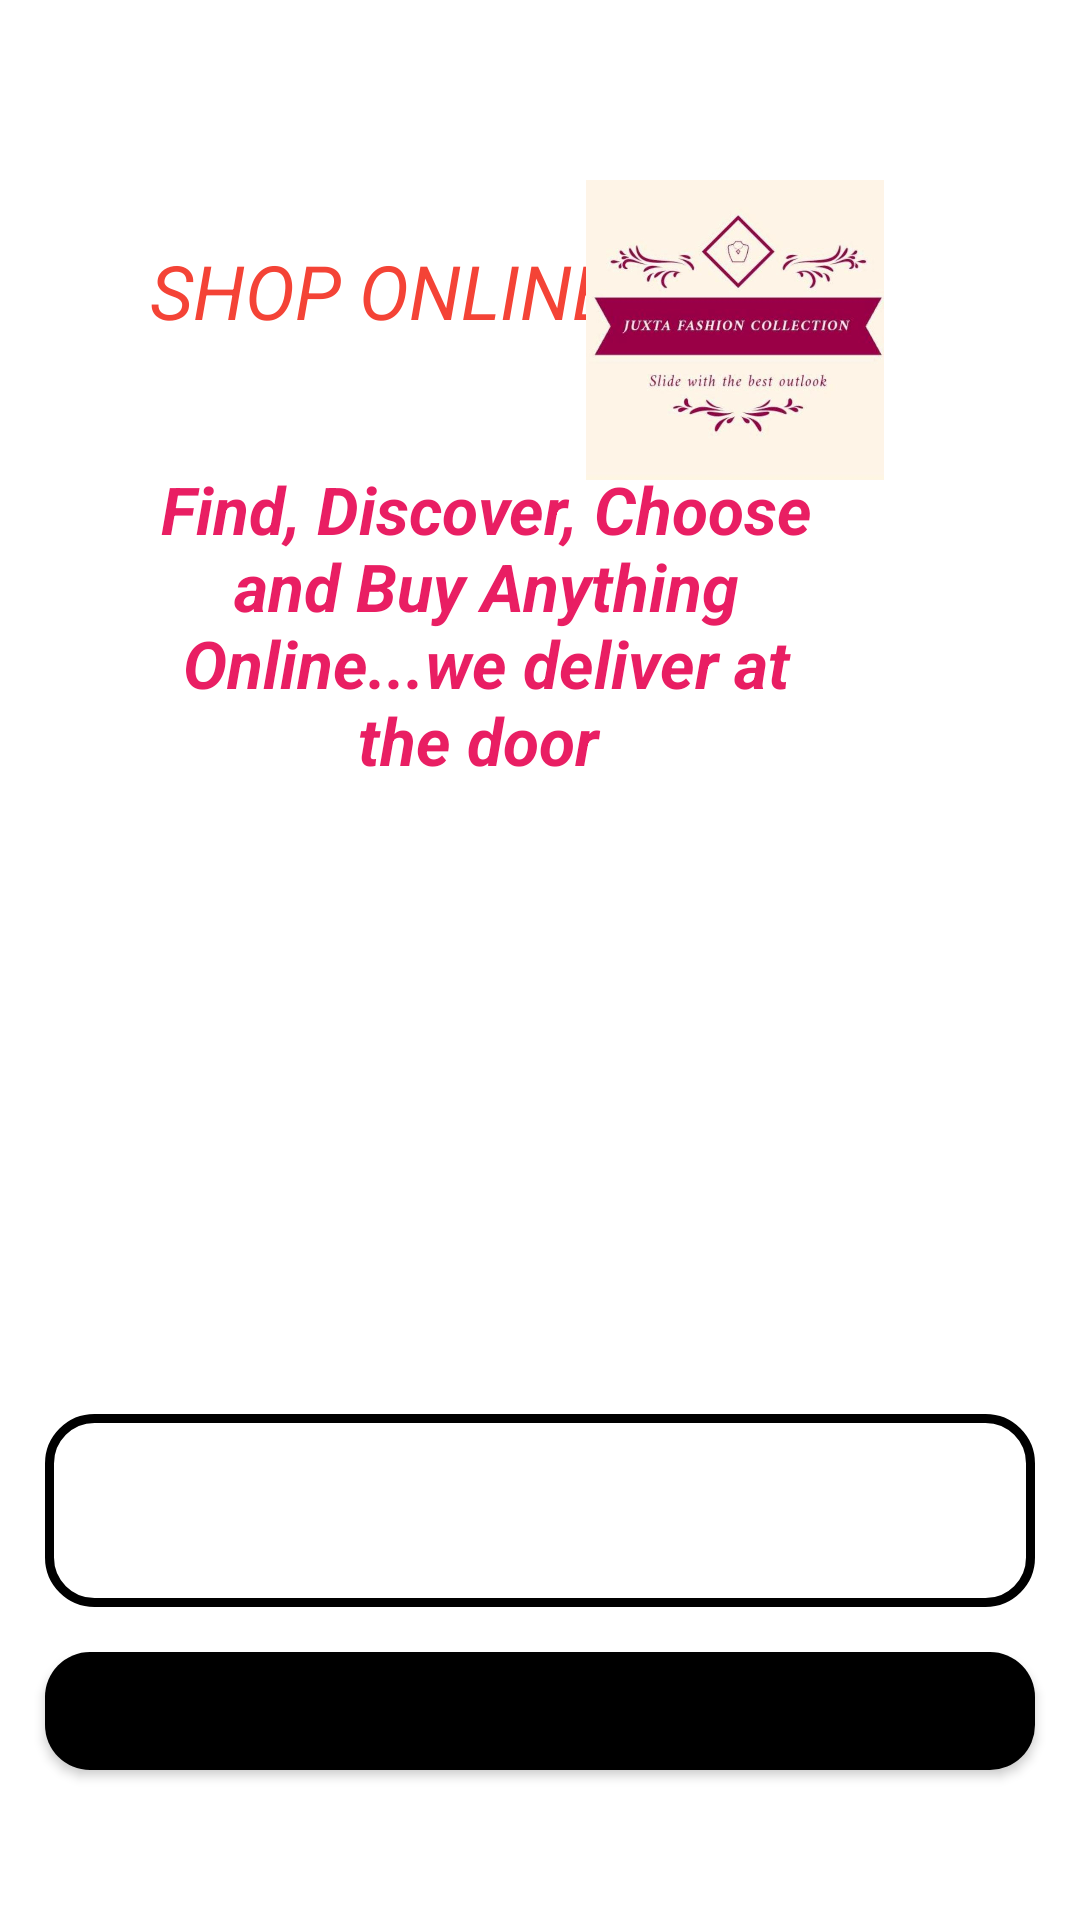

Layout XML and referenced resources for this Android screen:
<!-- AndroidManifest.xml: fallback theme Theme.MaterialComponents.DayNight.NoActionBar -->
<!-- res/layout/activity_main.xml -->
<?xml version="1.0" encoding="utf-8"?>
<RelativeLayout xmlns:android="http://schemas.android.com/apk/res/android"
    xmlns:app="http://schemas.android.com/apk/res-auto"
    xmlns:tools="http://schemas.android.com/tools"
    android:layout_width="match_parent"
    android:layout_height="match_parent"
    tools:context=".Buyers.MainActivity"
    android:background="@drawable/welcome"
    >


    <TextView
        android:layout_width="wrap_content"
        android:layout_height="wrap_content"
        android:id="@+id/logo1"
        android:text="Shop Online"
        android:layout_marginTop="80dp"
        android:layout_marginStart="50dp"
        android:textAllCaps="true"
        android:textColor="#F44336"
        android:textSize="25sp"
        android:textStyle="italic"/>


   <ImageView
       android:layout_width="300dp"
       android:layout_height="100dp"
       android:id="@+id/app_logo"
       android:layout_marginTop="60dp"
       android:layout_marginLeft="130dp"
       android:src="@drawable/logo"/>

    <TextView
        android:layout_width="220dp"
        android:layout_height="wrap_content"
        android:id="@+id/app_slogan"
        android:layout_alignParentTop="true"
        android:layout_alignParentEnd="true"
        android:layout_marginEnd="88dp"
        android:layout_marginTop="155dp"
        android:text="Find, Discover, Choose and Buy Anything Online...we deliver at the door "
        android:textAlignment="center"
        android:textStyle="bold|italic"
        android:textSize="22sp"
        android:textColor="#E91E63"/>

    <Button
        android:layout_width="match_parent"
        android:layout_height="wrap_content"
        android:id="@+id/main_login_btn"
        android:layout_alignParentStart="true"
        android:layout_below="@+id/main_join_now_btn"
        android:layout_marginTop="15dp"
        android:layout_marginBottom="50dp"
        android:layout_marginLeft="15dp"
        android:layout_marginRight="15dp"
        android:background="@drawable/buttons"
        android:padding="20dp"
        android:textAllCaps="false"
        android:text="Already have an Account?Login"
        android:textColor="@color/white"
        android:textSize="18sp"/>

    <Button
        android:layout_below="@+id/app_slogan"
        android:id="@+id/main_join_now_btn"
        android:layout_width="match_parent"
        android:layout_height="wrap_content"
        android:layout_marginLeft="15dp"
        android:layout_marginTop="210dp"
        android:layout_marginRight="15dp"
        android:background="@drawable/input_design"
        android:padding="20dp"
        android:text="Join Now"
        android:textAllCaps="false"
        android:textColor="@color/white"
        android:textSize="18sp" />

    <TextView
        android:id="@+id/seller_begin"
        android:layout_width="wrap_content"
        android:layout_height="wrap_content"
        android:layout_below="@+id/main_login_btn"
        android:layout_alignParentEnd="true"
        android:layout_marginStart="5dp"
        android:text="Wants to become a seller?"
        android:textColor="#E91E63"
        android:textSize="18sp"
        android:textStyle="bold"
        android:layout_marginEnd="5dp"
        android:layout_marginBottom="5dp"/>







</RelativeLayout>
<!-- resources referenced by this layout -->
<resources>
  <!-- drawable buttons (drawable) -->
  <?xml version="1.0" encoding="utf-8"?>
  <shape xmlns:android="http://schemas.android.com/apk/res/android">
  
      <solid
          android:color="@color/black"
          >
  
      </solid>
      <corners
          android:radius="15dp"
          >
  
      </corners>
  
  </shape>
  <!-- drawable input_design (drawable) -->
  <?xml version="1.0" encoding="utf-8"?>
  <shape xmlns:android="http://schemas.android.com/apk/res/android">
     <stroke
         android:color="@color/black"
         android:width="3dp">
  
     </stroke>
      <corners
          android:radius="15dp"></corners>
  
  </shape>
  <!-- drawable logo: png bitmap (drawable, 309069 bytes) -->
  <!-- not gathered from this repository: default colours our renderer supplied (Android Studio template values) -->
  <color name="black">#FF000000</color>
  <color name="white">#FFFFFFFF</color>
</resources>
